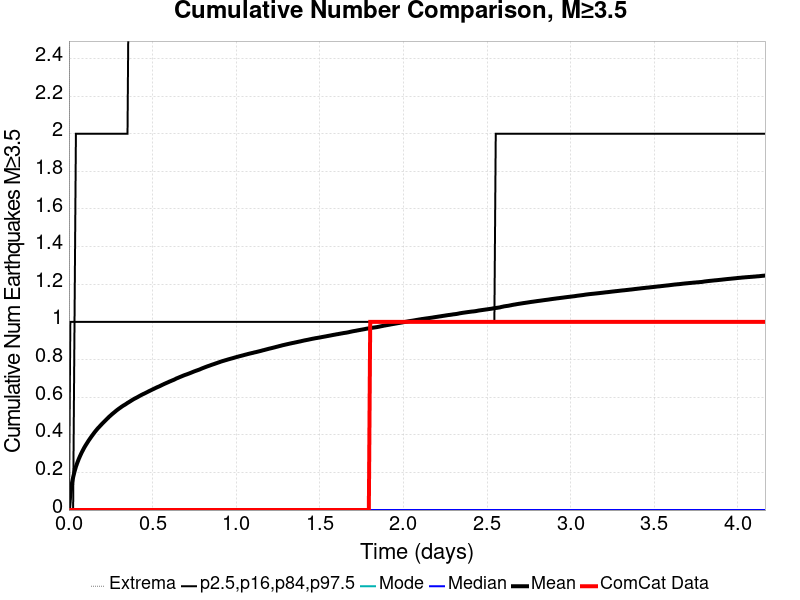

Source data for this figure (header and first rows):
Time (days), ComCat Data, Simulation Mean, Simulation Median, Simulation Mode, Simulation Minimum, Simulation Maximum, 2.5 %-ile, 16 %-ile, 84 %-ile, 97.5 %-ile
0.0, 0.0, 0.0, 0.0, 0.0, 0.0, 0.0, 0.0, 0.0, 0.0, 0.0
0.008341, 0.0, 0.08611, 0.0, 0.0, 0.0, 22.0, 0.0, 0.0, 0.0, 1.0
0.01668, 0.0, 0.1373, 0.0, 0.0, 0.0, 49.0, 0.0, 0.0, 0.0, 1.0
0.02502, 0.0, 0.174, 0.0, 0.0, 0.0, 67.0, 0.0, 0.0, 0.0, 1.0
0.03336, 0.0, 0.2045, 0.0, 0.0, 0.0, 86.0, 0.0, 0.0, 1.0, 1.0
0.04171, 0.0, 0.2303, 0.0, 0.0, 0.0, 116.0, 0.0, 0.0, 1.0, 2.0
0.05005, 0.0, 0.2512, 0.0, 0.0, 0.0, 140.0, 0.0, 0.0, 1.0, 2.0
0.05839, 0.0, 0.2706, 0.0, 0.0, 0.0, 148.0, 0.0, 0.0, 1.0, 2.0
0.06673, 0.0, 0.2877, 0.0, 0.0, 0.0, 157.0, 0.0, 0.0, 1.0, 2.0
0.07507, 0.0, 0.3036, 0.0, 0.0, 0.0, 172.0, 0.0, 0.0, 1.0, 2.0
0.08341, 0.0, 0.3181, 0.0, 0.0, 0.0, 182.0, 0.0, 0.0, 1.0, 2.0
0.09175, 0.0, 0.332, 0.0, 0.0, 0.0, 191.0, 0.0, 0.0, 1.0, 2.0
0.1001, 0.0, 0.3445, 0.0, 0.0, 0.0, 194.0, 0.0, 0.0, 1.0, 2.0
0.1084, 0.0, 0.3562, 0.0, 0.0, 0.0, 201.0, 0.0, 0.0, 1.0, 2.0
0.1168, 0.0, 0.368, 0.0, 0.0, 0.0, 209.0, 0.0, 0.0, 1.0, 2.0
0.1251, 0.0, 0.3787, 0.0, 0.0, 0.0, 218.0, 0.0, 0.0, 1.0, 2.0
0.1335, 0.0, 0.3893, 0.0, 0.0, 0.0, 224.0, 0.0, 0.0, 1.0, 2.0
0.1418, 0.0, 0.3994, 0.0, 0.0, 0.0, 227.0, 0.0, 0.0, 1.0, 2.0
0.1501, 0.0, 0.4096, 0.0, 0.0, 0.0, 230.0, 0.0, 0.0, 1.0, 2.0
0.1585, 0.0, 0.4191, 0.0, 0.0, 0.0, 231.0, 0.0, 0.0, 1.0, 2.0
0.1668, 0.0, 0.4281, 0.0, 0.0, 0.0, 232.0, 0.0, 0.0, 1.0, 2.0
0.1752, 0.0, 0.4367, 0.0, 0.0, 0.0, 237.0, 0.0, 0.0, 1.0, 2.0
0.1835, 0.0, 0.4444, 0.0, 0.0, 0.0, 240.0, 0.0, 0.0, 1.0, 2.0
0.1918, 0.0, 0.4525, 0.0, 0.0, 0.0, 247.0, 0.0, 0.0, 1.0, 2.0
0.2002, 0.0, 0.4601, 0.0, 0.0, 0.0, 250.0, 0.0, 0.0, 1.0, 2.0
0.2085, 0.0, 0.4677, 0.0, 0.0, 0.0, 253.0, 0.0, 0.0, 1.0, 2.0
0.2169, 0.0, 0.4753, 0.0, 0.0, 0.0, 255.0, 0.0, 0.0, 1.0, 2.0
0.2252, 0.0, 0.4825, 0.0, 0.0, 0.0, 258.0, 0.0, 0.0, 1.0, 2.0
0.2336, 0.0, 0.4896, 0.0, 0.0, 0.0, 260.0, 0.0, 0.0, 1.0, 2.0
0.2419, 0.0, 0.4971, 0.0, 0.0, 0.0, 264.0, 0.0, 0.0, 1.0, 2.0
0.2502, 0.0, 0.5034, 0.0, 0.0, 0.0, 264.0, 0.0, 0.0, 1.0, 2.0
0.2586, 0.0, 0.5103, 0.0, 0.0, 0.0, 266.0, 0.0, 0.0, 1.0, 2.0
0.2669, 0.0, 0.5163, 0.0, 0.0, 0.0, 267.0, 0.0, 0.0, 1.0, 2.0
0.2753, 0.0, 0.5224, 0.0, 0.0, 0.0, 269.0, 0.0, 0.0, 1.0, 2.0
0.2836, 0.0, 0.5287, 0.0, 0.0, 0.0, 269.0, 0.0, 0.0, 1.0, 2.0
0.2919, 0.0, 0.5343, 0.0, 0.0, 0.0, 273.0, 0.0, 0.0, 1.0, 2.0
0.3003, 0.0, 0.5398, 0.0, 0.0, 0.0, 276.0, 0.0, 0.0, 1.0, 2.0
0.3086, 0.0, 0.545, 0.0, 0.0, 0.0, 277.0, 0.0, 0.0, 1.0, 2.0
0.317, 0.0, 0.5504, 0.0, 0.0, 0.0, 278.0, 0.0, 0.0, 1.0, 2.0
0.3253, 0.0, 0.5552, 0.0, 0.0, 0.0, 281.0, 0.0, 0.0, 1.0, 2.0
0.3336, 0.0, 0.5595, 0.0, 0.0, 0.0, 285.0, 0.0, 0.0, 1.0, 2.0
0.342, 0.0, 0.5642, 0.0, 0.0, 0.0, 286.0, 0.0, 0.0, 1.0, 2.0
0.3503, 0.0, 0.5694, 0.0, 0.0, 0.0, 290.0, 0.0, 0.0, 1.0, 2.0
0.3587, 0.0, 0.5737, 0.0, 0.0, 0.0, 291.0, 0.0, 0.0, 1.0, 3.0
0.367, 0.0, 0.5784, 0.0, 0.0, 0.0, 292.0, 0.0, 0.0, 1.0, 3.0
0.3754, 0.0, 0.5831, 0.0, 0.0, 0.0, 295.0, 0.0, 0.0, 1.0, 3.0
0.3837, 0.0, 0.5876, 0.0, 0.0, 0.0, 296.0, 0.0, 0.0, 1.0, 3.0
0.392, 0.0, 0.592, 0.0, 0.0, 0.0, 298.0, 0.0, 0.0, 1.0, 3.0
0.4004, 0.0, 0.5956, 0.0, 0.0, 0.0, 298.0, 0.0, 0.0, 1.0, 3.0
0.4087, 0.0, 0.5995, 0.0, 0.0, 0.0, 298.0, 0.0, 0.0, 1.0, 3.0
0.4171, 0.0, 0.6037, 0.0, 0.0, 0.0, 299.0, 0.0, 0.0, 1.0, 3.0
0.4254, 0.0, 0.6078, 0.0, 0.0, 0.0, 299.0, 0.0, 0.0, 1.0, 3.0
0.4337, 0.0, 0.6119, 0.0, 0.0, 0.0, 300.0, 0.0, 0.0, 1.0, 3.0
0.4421, 0.0, 0.6157, 0.0, 0.0, 0.0, 302.0, 0.0, 0.0, 1.0, 3.0
0.4504, 0.0, 0.619, 0.0, 0.0, 0.0, 303.0, 0.0, 0.0, 1.0, 3.0
0.4588, 0.0, 0.6228, 0.0, 0.0, 0.0, 304.0, 0.0, 0.0, 1.0, 3.0
0.4671, 0.0, 0.6264, 0.0, 0.0, 0.0, 304.0, 0.0, 0.0, 1.0, 3.0
0.4755, 0.0, 0.6303, 0.0, 0.0, 0.0, 307.0, 0.0, 0.0, 1.0, 3.0
0.4838, 0.0, 0.634, 0.0, 0.0, 0.0, 308.0, 0.0, 0.0, 1.0, 3.0
0.4921, 0.0, 0.6375, 0.0, 0.0, 0.0, 311.0, 0.0, 0.0, 1.0, 3.0
... 440 more rows
